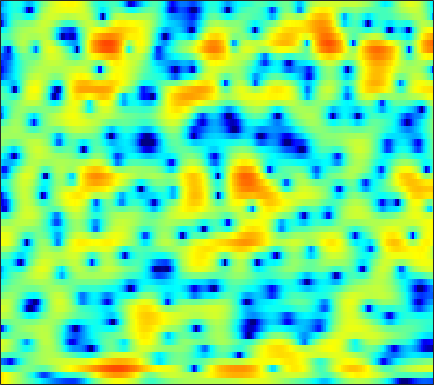

Values plotted in this chart, from the file beside it:
6.0489, 5.5819, 4.9498, 4.3074, 3.8382, 3.2067, 2.5713, 2.0962, 1.457, 0.81038, 0.15316, -0.34715, -1.0481, -1.7359, -2.2457, -2.9792, -3.725, -4.3183, -5.1487, -6.0519, -6.9593, -7.6447, -8.5185, -9.3258
6.273, 5.724, 5.018, 4.342, 3.857, 3.225, 2.599, 2.122, 1.465, 0.7492, -0.03515, -0.6895, -1.683, -2.833, -3.821, -5.349, -7.159, -8.681, -10.84, -12.68, -13.15, -12.43, -10.83, -9.217
-1.698, -2.396, -3.055, -3.368, -3.344, -3.018, -2.447, -1.989, -1.364, -0.8452, -0.4624, -0.2805, -0.1716, -0.2097, -0.344, -0.628, -0.9914, -1.268, -1.554, -1.641, -1.463, -1.187, -0.6215, 0.0849
-10.88, -11.05, -12.29, -14.45, -15.92, -14.89, -11.47, -9.078, -6.538, -4.627, -3.18, -2.323, -1.404, -0.6545, -0.2066, 0.2867, 0.6816, 0.9201, 1.217, 1.486, 1.732, 1.907, 2.13, 2.353
-1.447, -1.782, -2.191, -2.519, -2.695, -2.82, -2.782, -2.679, -2.433, -2.105, -1.71, -1.413, -1.01, -0.5781, -0.2516, 0.1912, 0.6152, 0.9039, 1.249, 1.534, 1.739, 1.842, 1.909, 1.893
3.402, 2.957, 2.343, 1.699, 1.183, 0.442, -0.3905, -1.095, -2.116, -3.193, -4.177, -4.687, -4.803, -4.169, -3.375, -2.13, -0.9299, -0.1442, 0.7106, 1.344, 1.739, 1.881, 1.879, 1.654
3.724, 3.327, 2.797, 2.237, 1.771, 1.061, 0.1584, -0.7021, -2.175, -4.132, -6.645, -8.741, -9.979, -7.828, -5.553, -2.99, -1.04, 0.07657, 1.163, 1.886, 2.278, 2.37, 2.233, 1.81
-2.502, -2.587, -2.253, -1.681, -1.243, -0.7647, -0.4384, -0.2936, -0.2335, -0.2737, -0.3176, -0.2966, -0.1464, 0.1517, 0.475, 0.9719, 1.472, 1.811, 2.164, 2.363, 2.394, 2.291, 1.966, 1.425
-16.24, -13.13, -8.233, -5.148, -3.562, -2.061, -1.037, -0.4728, 0.09355, 0.4837, 0.7753, 0.9524, 1.183, 1.396, 1.555, 1.768, 1.971, 2.099, 2.224, 2.279, 2.222, 2.106, 1.823, 1.375
-1.382, -1.439, -1.285, -0.9813, -0.7202, -0.4157, -0.2171, -0.1446, -0.1216, -0.1645, -0.2426, -0.311, -0.367, -0.3544, -0.2853, -0.1106, 0.1403, 0.3607, 0.6801, 0.9826, 1.229, 1.359, 1.429, 1.38
2.4, 2.218, 1.948, 1.61, 1.313, 0.8332, 0.2293, -0.3357, -1.235, -2.272, -3.391, -4.22, -5.158, -5.698, -5.759, -5.358, -4.523, -3.746, -2.642, -1.546, -0.5451, 0.1131, 0.8479, 1.4
3.448, 3.313, 3.016, 2.551, 2.06, 1.194, 0.05915, -1.025, -2.852, -5.244, -8.399, -11.52, -17.42, -25.54, -22.89, -17.41, -13.66, -11.14, -8.033, -5.312, -3.008, -1.572, -0.006054, 1.2
2.298, 2.484, 2.539, 2.371, 2.069, 1.405, 0.434, -0.5088, -2.089, -4.111, -6.575, -8.713, -11.79, -14.87, -17.3, -21.84, -23.3, -17.06, -10.89, -6.701, -3.646, -1.86, -0.00532, 1.377
-0.568, 0.07487, 0.6478, 0.9502, 1.02, 0.9093, 0.5587, 0.1681, -0.5151, -1.348, -2.28, -3.007, -3.947, -4.73, -5.171, -5.393, -5.118, -4.579, -3.505, -2.26, -1.012, -0.154, 0.8374, 1.62
-2.813, -2.15, -1.421, -0.8791, -0.5742, -0.281, -0.1299, -0.09936, -0.1404, -0.2506, -0.4077, -0.5197, -0.6616, -0.7535, -0.767, -0.7071, -0.5506, -0.377, -0.07572, 0.2598, 0.5965, 0.8204, 1.058, 1.212
-4.294, -3.736, -2.975, -2.267, -1.799, -1.269, -0.8123, -0.5229, -0.1943, 0.08557, 0.3352, 0.5093, 0.7379, 0.9563, 1.117, 1.312, 1.483, 1.584, 1.661, 1.663, 1.565, 1.415, 1.104, 0.6641
-7.319, -6.113, -4.707, -3.553, -2.854, -2.145, -1.603, -1.254, -0.8138, -0.3561, 0.1656, 0.5806, 1.165, 1.738, 2.138, 2.596, 2.948, 3.127, 3.225, 3.141, 2.837, 2.446, 1.673, 0.5496
-9.577, -7.416, -5.536, -4.456, -4.026, -3.839, -4.046, -4.327, -4.57, -4.338, -3.414, -2.397, -0.9072, 0.496, 1.421, 2.446, 3.221, 3.642, 3.992, 4.09, 3.925, 3.618, 2.933, 1.902
-4.983, -4.61, -4.289, -4.314, -4.697, -5.732, -7.642, -10.02, -15.99, -34.28, -13.58, -8.964, -5.133, -2.544, -1.074, 0.4662, 1.625, 2.278, 2.905, 3.276, 3.424, 3.394, 3.186, 2.812
-1.931, -1.841, -1.927, -2.249, -2.697, -3.583, -4.685, -5.598, -6.656, -7.12, -6.687, -5.924, -4.608, -3.216, -2.202, -0.9558, 0.1222, 0.8001, 1.514, 2.009, 2.292, 2.385, 2.385, 2.286
1.595, 1.701, 1.608, 1.259, 0.8694, 0.1297, -0.8016, -1.592, -2.744, -3.894, -4.914, -5.396, -5.42, -4.569, -3.558, -2.096, -0.7584, 0.06929, 0.8844, 1.379, 1.552, 1.498, 1.214, 0.7737
4.659, 4.669, 4.513, 4.115, 3.689, 2.907, 1.817, 0.7714, -1.037, -3.577, -7.519, -12.68, -33.18, -11.22, -6.808, -3.364, -1.237, -0.203, 0.6302, 0.9295, 0.7481, 0.2879, -0.7964, -2.512
4.372, 4.33, 4.179, 3.901, 3.572, 3.01, 2.259, 1.561, 0.4618, -0.7894, -2.078, -2.879, -3.4, -3.107, -2.523, -1.644, -0.9183, -0.5493, -0.3542, -0.5207, -1.054, -1.701, -2.913, -4.514
2.681, 2.693, 2.661, 2.601, 2.515, 2.337, 2.109, 1.894, 1.556, 1.196, 0.8536, 0.6322, 0.4115, 0.2767, 0.2069, 0.1333, -0.01894, -0.2143, -0.629, -1.243, -2.079, -2.83, -3.953, -5.118
0.4773, 0.5305, 0.6679, 0.8839, 1.118, 1.432, 1.743, 1.949, 2.172, 2.312, 2.385, 2.389, 2.335, 2.197, 2.034, 1.73, 1.293, 0.8612, 0.126, -0.8256, -2.039, -3.155, -4.987, -7.332
-4.038, -4.165, -3.805, -2.96, -2.107, -0.8635, 0.2913, 1.063, 1.917, 2.574, 3.022, 3.23, 3.345, 3.289, 3.142, 2.798, 2.308, 1.845, 1.092, 0.1708, -0.9506, -1.969, -3.622, -5.726
-14.53, -17.95, -17.09, -11.29, -8.015, -4.684, -2.188, -0.7394, 0.7607, 1.851, 2.58, 2.917, 3.106, 3.038, 2.837, 2.399, 1.817, 1.32, 0.6296, -0.04002, -0.6439, -1.038, -1.476, -1.779
-16.44, -16.26, -14.29, -10.89, -8.228, -5.092, -2.583, -1.057, 0.5265, 1.639, 2.346, 2.621, 2.673, 2.363, 1.902, 1.015, -0.1721, -1.184, -2.5, -3.416, -3.564, -3.17, -2.291, -1.281
-16.17, -12.63, -9.394, -6.563, -4.836, -2.74, -0.9548, 0.1801, 1.393, 2.25, 2.729, 2.846, 2.664, 2.054, 1.286, -0.2066, -2.429, -4.773, -9.605, -20.35, -15.53, -9.475, -5.141, -2.422
-6.632, -6.095, -4.922, -3.622, -2.538, -1.198, 0.06364, 0.8745, 1.774, 2.422, 2.775, 2.83, 2.591, 1.99, 1.291, 0.005027, -1.589, -2.964, -4.801, -6.058, -6.111, -5.351, -3.877, -2.267
-4.376, -4.348, -3.874, -3.025, -2.199, -0.9598, 0.2445, 1.078, 2.006, 2.69, 3.116, 3.233, 3.112, 2.671, 2.128, 1.112, -0.2135, -1.35, -2.95, -4.38, -5.197, -5.155, -4.202, -2.758
-8.262, -9.398, -9.098, -6.777, -4.878, -2.567, -0.6761, 0.5095, 1.8, 2.786, 3.456, 3.756, 3.882, 3.654, 3.235, 2.325, 0.9166, -0.5514, -3.308, -7.808, -18.38, -20.3, -8.463, -3.861
-12.1, -15.08, -14.63, -10.77, -8.158, -5.561, -3.524, -2.243, -0.7553, 0.5171, 1.526, 2.117, 2.65, 2.856, 2.797, 2.429, 1.719, 0.9775, -0.239, -1.518, -2.409, -2.502, -1.829, -0.7
-7.077, -7.681, -8.317, -8.527, -8.556, -8.294, -7.539, -6.546, -4.85, -3.052, -1.411, -0.3746, 0.7157, 1.481, 1.851, 2.1, 2.096, 1.977, 1.722, 1.441, 1.228, 1.136, 1.141, 1.245
-4.413, -5.195, -6.57, -8.476, -10.64, -15.38, -22.61, -16.49, -9.739, -5.691, -2.941, -1.408, 0.1351, 1.243, 1.84, 2.376, 2.676, 2.768, 2.756, 2.624, 2.41, 2.22, 1.939, 1.652
-1.524, -2.132, -3.124, -4.406, -5.461, -6.765, -7.236, -6.605, -4.882, -2.937, -1.2, -0.1171, 1.052, 1.934, 2.419, 2.866, 3.111, 3.168, 3.084, 2.824, 2.387, 1.952, 1.228, 0.3802
0.628, 0.378, -4.2674e-05, -0.3954, -0.6335, -0.85, -0.8404, -0.6803, -0.2702, 0.266, 0.8422, 1.255, 1.736, 2.113, 2.326, 2.51, 2.565, 2.518, 2.316, 1.923, 1.29, 0.6089, -0.6408, -2.412
1.278, 1.252, 1.198, 1.172, 1.147, 1.144, 1.166, 1.19, 1.223, 1.244, 1.225, 1.189, 1.109, 1.01, 0.9499, 0.8955, 0.8709, 0.8559, 0.7958, 0.617, 0.24, -0.2245, -1.156, -2.544
0.4702, 0.6021, 0.8371, 1.091, 1.258, 1.439, 1.516, 1.499, 1.34, 1.013, 0.4962, -0.0225, -0.8526, -1.73, -2.299, -2.695, -2.517, -2.095, -1.38, -0.727, -0.2771, -0.09535, -0.06114, -0.2242
-2.766, -2.277, -1.388, -0.5053, 0.09587, 0.704, 1.059, 1.15, 1.008, 0.5123, -0.3978, -1.433, -3.437, -6.536, -10, -15.22, -11.17, -7.432, -4.12, -1.984, -0.5575, 0.1959, 0.9024, 1.393
-12.32, -8.938, -5.497, -3.137, -1.832, -0.6012, 0.1953, 0.5295, 0.6724, 0.4363, -0.186, -0.9285, -2.318, -4.108, -5.537, -6.675, -5.925, -4.598, -2.801, -1.333, -0.2265, 0.3928, 1.029, 1.517
-9.374, -7.688, -5.348, -3.404, -2.288, -1.115, -0.2554, 0.213, 0.6239, 0.8354, 0.8428, 0.7315, 0.4552, 0.1163, -0.1251, -0.3149, -0.3406, -0.2539, -0.09146, 0.04144, 0.07921, 0.05074, -0.02119, -0.07743
-3.225, -3.019, -2.571, -2.081, -1.702, -1.176, -0.6359, -0.1911, 0.4281, 1.054, 1.62, 1.972, 2.321, 2.509, 2.566, 2.518, 2.301, 2.024, 1.494, 0.7213, -0.3371, -1.305, -2.799, -4.292
-1.319, -1.564, -2.002, -2.562, -3.002, -3.537, -3.6, -3.12, -1.818, -0.2386, 1.269, 2.23, 3.241, 3.925, 4.223, 4.319, 4.096, 3.682, 2.772, 1.387, -0.5784, -2.557, -6.124, -11.46
-2.348, -2.786, -3.691, -5.106, -6.83, -10.86, -20.69, -17.2, -7.914, -3.159, -0.1097, 1.564, 3.188, 4.291, 4.802, 5.122, 5.04, 4.711, 3.878, 2.577, 0.7331, -1.049, -4.08, -7.846
-6.75, -6.656, -6.623, -6.827, -7.23, -7.775, -7.835, -7.085, -5.096, -2.807, -0.6978, 0.6379, 2.081, 3.136, 3.693, 4.145, 4.245, 4.115, 3.668, 2.901, 1.828, 0.8289, -0.7094, -2.38
-13.73, -12.08, -10.32, -9.015, -8.137, -7.091, -6.026, -5.149, -3.902, -2.581, -1.29, -0.4053, 0.6364, 1.474, 1.972, 2.439, 2.702, 2.762, 2.684, 2.428, 2.027, 1.653, 1.113, 0.5741
-17.04, -14.8, -12.47, -10.56, -9.3, -7.804, -6.394, -5.408, -4.148, -2.971, -1.911, -1.194, -0.3687, 0.3208, 0.7478, 1.209, 1.571, 1.772, 1.949, 2.046, 2.062, 2.037, 1.958, 1.856
-14.35, -13.53, -12.32, -10.99, -9.911, -8.366, -6.774, -5.631, -4.221, -3.027, -2.045, -1.456, -0.8289, -0.3494, -0.06023, 0.3051, 0.6689, 0.9607, 1.368, 1.773, 2.123, 2.34, 2.533, 2.638
-11.76, -12.37, -13.27, -13.51, -12.43, -9.765, -7.025, -5.267, -3.424, -2.08, -1.226, -0.8642, -0.7196, -0.8961, -1.135, -1.371, -1.203, -0.7359, 0.252, 1.32, 2.25, 2.787, 3.269, 3.497
-7.349, -9.059, -12.78, -17.63, -14.6, -8.712, -4.841, -2.78, -0.8364, 0.3643, 0.9041, 0.8898, 0.2034, -1.419, -3.495, -8.181, -11.6, -7.164, -2.22, 0.789, 2.652, 3.514, 4.149, 4.27
-2.612, -3.133, -3.638, -3.637, -3.19, -2.108, -0.8026, 0.1387, 1.175, 1.856, 2.142, 2.037, 1.452, 0.3643, -0.7725, -2.379, -2.881, -2.034, -0.1338, 1.54, 2.654, 3.093, 3.16, 2.672
-2.381, -2.475, -2.348, -1.919, -1.492, -0.7918, -0.03213, 0.5091, 1.132, 1.611, 1.895, 1.975, 1.941, 1.774, 1.617, 1.487, 1.506, 1.658, 1.94, 2.184, 2.209, 2.012, 1.342, 0.1277
-5.768, -5.421, -4.493, -3.379, -2.537, -1.504, -0.6121, -0.04958, 0.5693, 1.033, 1.358, 1.549, 1.745, 1.889, 2.004, 2.184, 2.375, 2.518, 2.648, 2.665, 2.482, 2.163, 1.441, 0.2933
-18.09, -13.22, -8.801, -5.969, -4.394, -2.845, -1.75, -1.161, -0.6267, -0.3286, -0.1715, -0.09527, 0.01876, 0.2565, 0.5332, 0.9979, 1.55, 1.948, 2.426, 2.764, 2.925, 2.897, 2.652, 2.158
-11.55, -10.39, -8.254, -6.276, -5.073, -3.853, -3.067, -2.745, -2.681, -2.996, -3.641, -4.28, -5.018, -5.09, -4.518, -3.139, -1.564, -0.4729, 0.7866, 1.772, 2.496, 2.883, 3.2, 3.318
-8.173, -7.671, -6.756, -5.763, -5.093, -4.388, -4.006, -3.987, -4.389, -5.401, -7.293, -9.601, -15.25, -30.86, -16.08, -9.074, -5.29, -3.279, -1.291, 0.2051, 1.343, 2.023, 2.739, 3.276
-9.98, -8.814, -7.267, -5.917, -5.098, -4.301, -3.856, -3.774, -4.006, -4.66, -5.704, -6.674, -7.893, -8.338, -7.848, -6.426, -4.758, -3.558, -2.141, -0.8934, 0.2094, 0.9493, 1.834, 2.597
